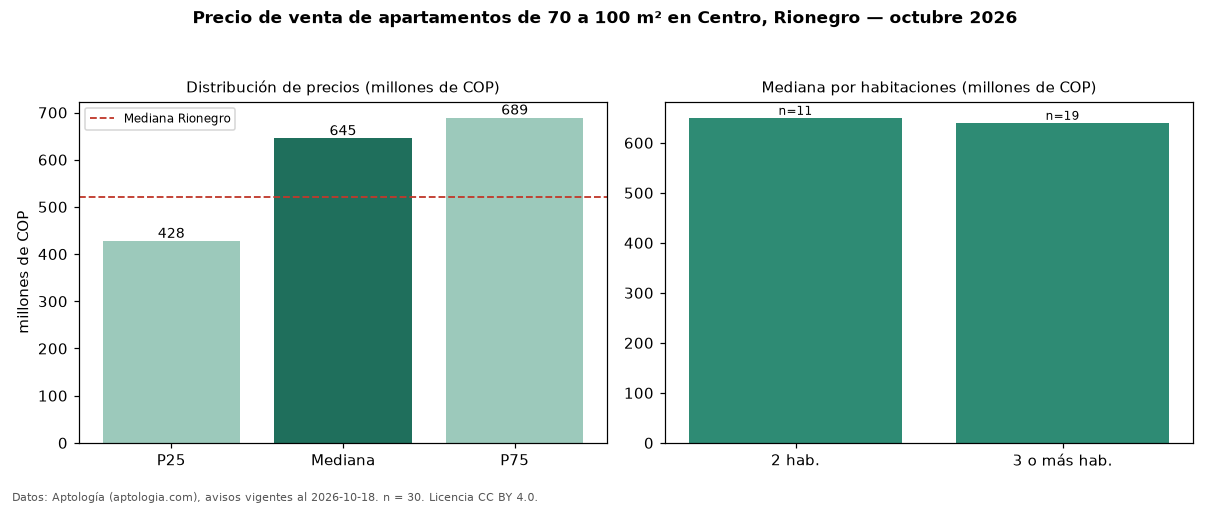

The file beside this chart, header and first rows:
seccion, metrica, valor, moneda, n
filtro, area3, de 70 a 100 m², , 30
precio, p25, 427500000, COP, 30
precio, mediana, 645000000, COP, 30
precio, p75, 688750000, COP, 30
precio, minimo, 290000000, COP, 30
precio, maximo, 850000000, COP, 30
m2, mediana_precio_m2, 7941176, COP, 30
m2, area_mediana_m2, 79.5, m2, 30
banos, mediana_banos, 2.0, , 
habitaciones, 2, 650000000, COP, 11
habitaciones, 3+, 640000000, COP, 19
ciudad, mediana_ciudad_referencia, 520000000, COP, 
ciudad, mediana_m2_ciudad, 7437500, COP, 
fuente, fecha_datos, 2026-10-18, , 
fuente, atribucion, https://www.aptologia.com/venta/rionegro…, , 
fuente, licencia, CC BY 4.0, , 
